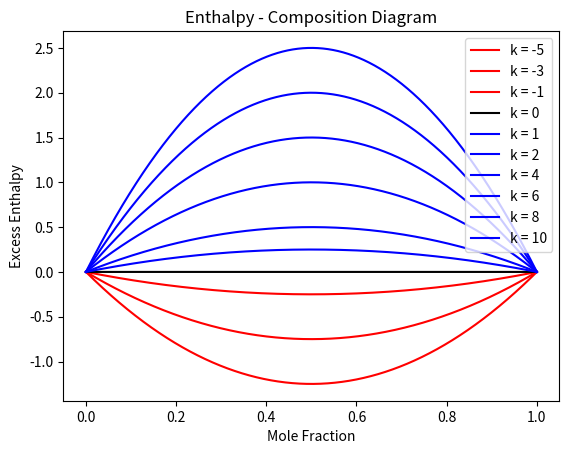

Write Python code to recreate this figure.
import matplotlib.pyplot as plt
import numpy as np
import math
import random
X = np.linspace(0, 1, 10000)
  
y0 =(-5)*X*(1-X)
y1 =(-3)*X*(1-X)
y2 =(-1)*X*(1-X)
y3 =(-0)*X*(1-X)
y4 =(1)*X*(1-X)
y5 =(2)*X*(1-X)
y6 =(4)*X*(1-X)
y7 =(6)*X*(1-X)
y8 =(8)*X*(1-X)
y9 =(10)*X*(1-X)

  

plt.plot(X, y0, color='r', label='k = -5')
plt.plot(X, y1, color='r', label='k = -3')
plt.plot(X, y2, color='r', label='k = -1')
plt.plot(X, y3, color='k', label='k = 0')
plt.plot(X, y4, color='b', label='k = 1')
plt.plot(X, y5, color='b', label='k = 2')
plt.plot(X, y6, color='b', label='k = 4')
plt.plot(X, y7, color='b', label='k = 6')
plt.plot(X, y8, color='b', label='k = 8')
plt.plot(X, y9, color='b', label='k = 10')

  

plt.xlabel("Mole Fraction")
plt.ylabel("Excess Enthalpy")
plt.title("Enthalpy - Composition Diagram")
  

plt.legend()
plt.show()
